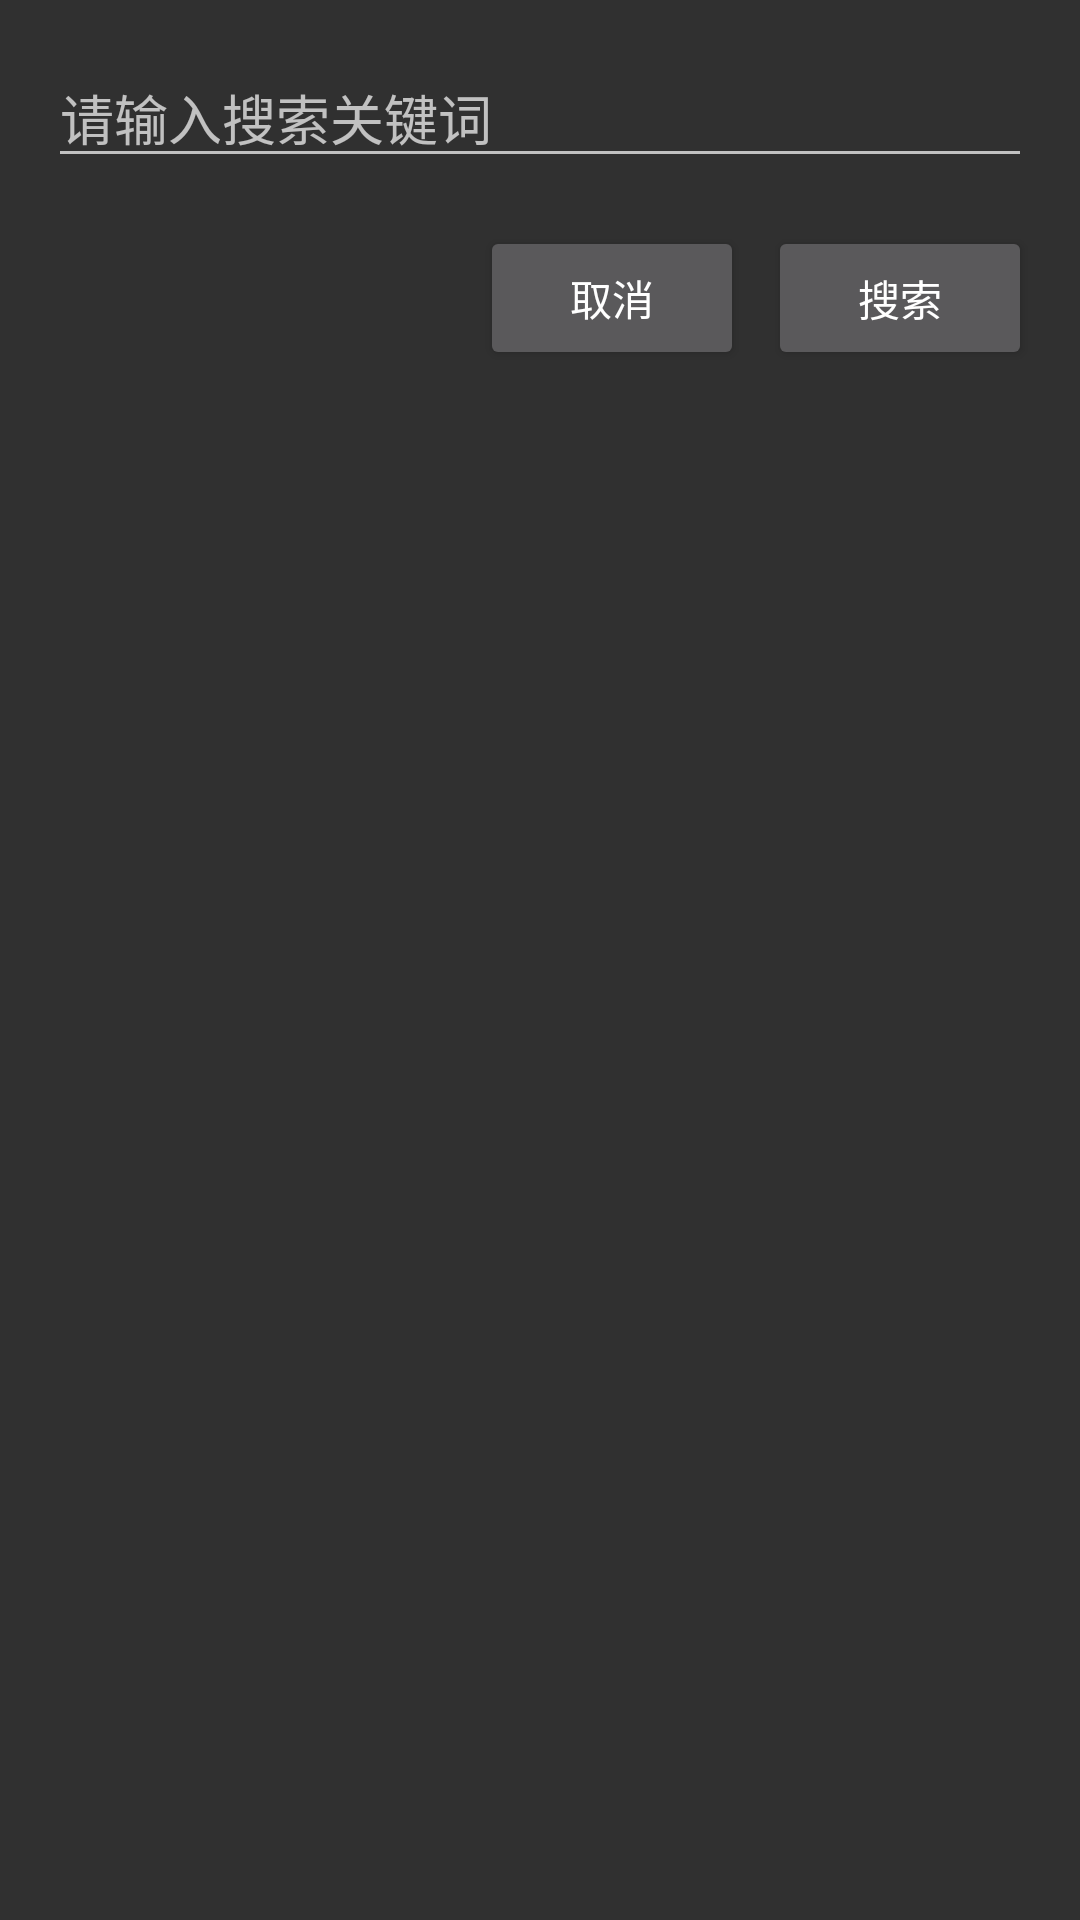

Here is an Android app screen rendered from its layout file. Give the layout XML and the strings, colors and styles it references.
<!-- AndroidManifest.xml: application theme Theme.AppCompat.NoActionBar -->
<!-- res/layout/dialog_search.xml -->
<?xml version="1.0" encoding="utf-8"?>
<LinearLayout xmlns:android="http://schemas.android.com/apk/res/android"
    android:layout_width="match_parent"
    android:layout_height="wrap_content"
    android:orientation="vertical"
    android:padding="16dp">

    <EditText
        android:id="@+id/search_edit_text"
        android:layout_width="match_parent"
        android:layout_height="wrap_content"
        android:hint="请输入搜索关键词"
        android:inputType="text"
        android:maxLines="1" />

    <LinearLayout
        android:layout_width="match_parent"
        android:layout_height="wrap_content"
        android:layout_marginTop="16dp"
        android:gravity="end"
        android:orientation="horizontal">

        <Button
            android:id="@+id/cancel_button"
            android:layout_width="wrap_content"
            android:layout_height="wrap_content"
            android:layout_marginEnd="8dp"
            android:text="取消" />

        <Button
            android:id="@+id/search_button"
            android:layout_width="wrap_content"
            android:layout_height="wrap_content"
            android:text="搜索" />
    </LinearLayout>
</LinearLayout>
<!-- resources referenced by this layout -->
<resources>

</resources>
